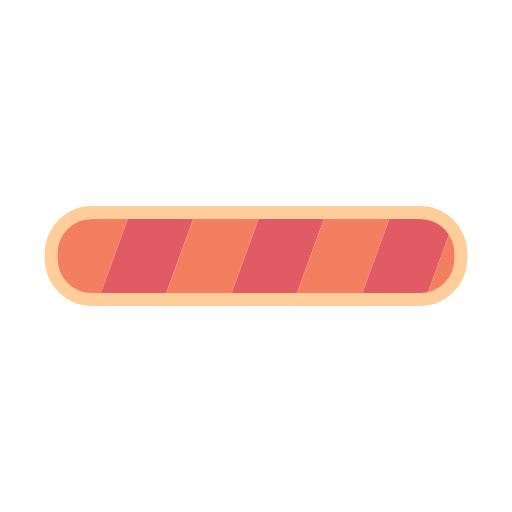
t = 0.00 s
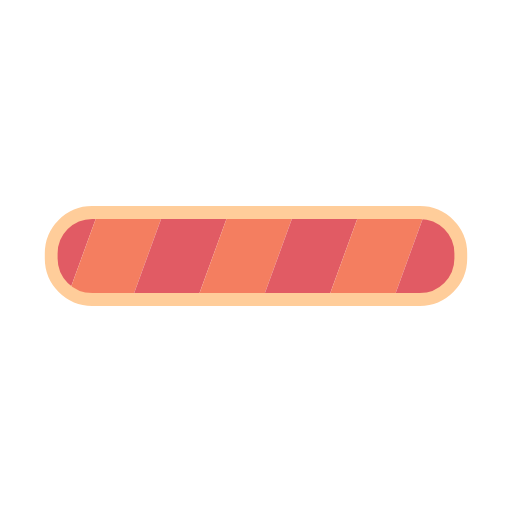
t = 0.25 s
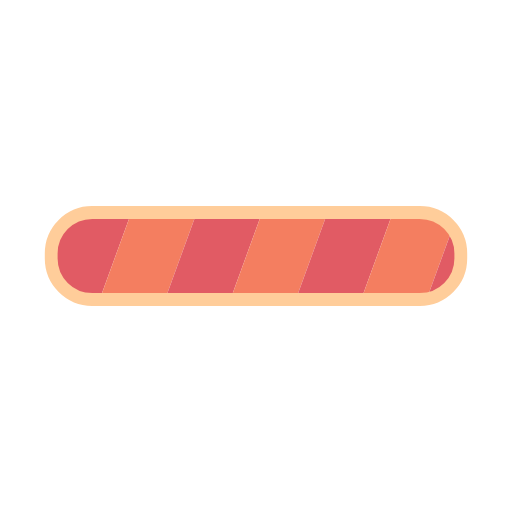
t = 0.50 s
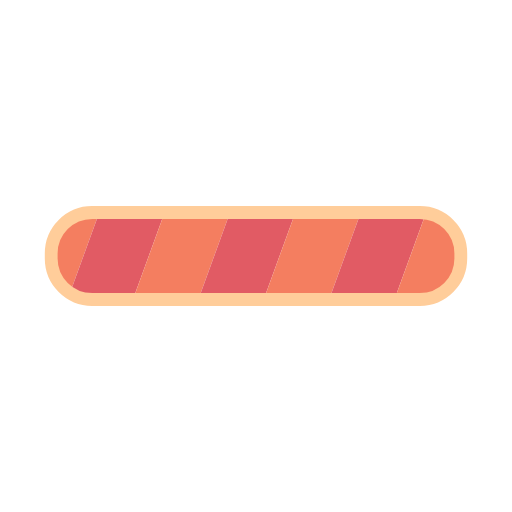
t = 0.75 s

The animated SVG that drew these frames (rendered in a browser with its animation timeline set to each time). Animation: 1 SMIL element (animateTransform=1); one cycle of 1.00 s, repeats indefinitely.

<svg xmlns="http://www.w3.org/2000/svg" xmlns:xlink="http://www.w3.org/1999/xlink" style="margin:auto;background:transparent;display:block;" width="200px" height="200px" viewBox="0 0 100 100" preserveAspectRatio="xMidYMid">
<defs>
  <pattern id="ldio-34krhew3tog-pattern" patternUnits="userSpaceOnUse" x="0" y="0" width="100" height="100">
    <g>
      <g transform="rotate(20 50 50) scale(1.2)">
        <rect x="-20" y="-10" width="10" height="120" fill="#e15b64"></rect>
        <rect x="-10" y="-10" width="10" height="120" fill="#f47e60"></rect>
        <rect x="0" y="-10" width="10" height="120" fill="#e15b64"></rect>
        <rect x="10" y="-10" width="10" height="120" fill="#f47e60"></rect>
        <rect x="20" y="-10" width="10" height="120" fill="#e15b64"></rect>
        <rect x="30" y="-10" width="10" height="120" fill="#f47e60"></rect>
        <rect x="40" y="-10" width="10" height="120" fill="#e15b64"></rect>
        <rect x="50" y="-10" width="10" height="120" fill="#f47e60"></rect>
        <rect x="60" y="-10" width="10" height="120" fill="#e15b64"></rect>
        <rect x="70" y="-10" width="10" height="120" fill="#f47e60"></rect>
        <rect x="80" y="-10" width="10" height="120" fill="#e15b64"></rect>
        <rect x="90" y="-10" width="10" height="120" fill="#f47e60"></rect>
        <rect x="100" y="-10" width="10" height="120" fill="#e15b64"></rect>
        <rect x="110" y="-10" width="10" height="120" fill="#e15b64"></rect>
      </g>
      <animateTransform attributeName="transform" type="translate" values="0 0;26 0" keyTimes="0;1" dur="1s" repeatCount="indefinite"></animateTransform>
    </g>
  </pattern>
</defs>
<rect rx="8" ry="8" x="10" y="41.5" stroke="#ffcd9a" stroke-width="2.5" width="80" height="17" fill="url(#ldio-34krhew3tog-pattern)"></rect>
</svg>
